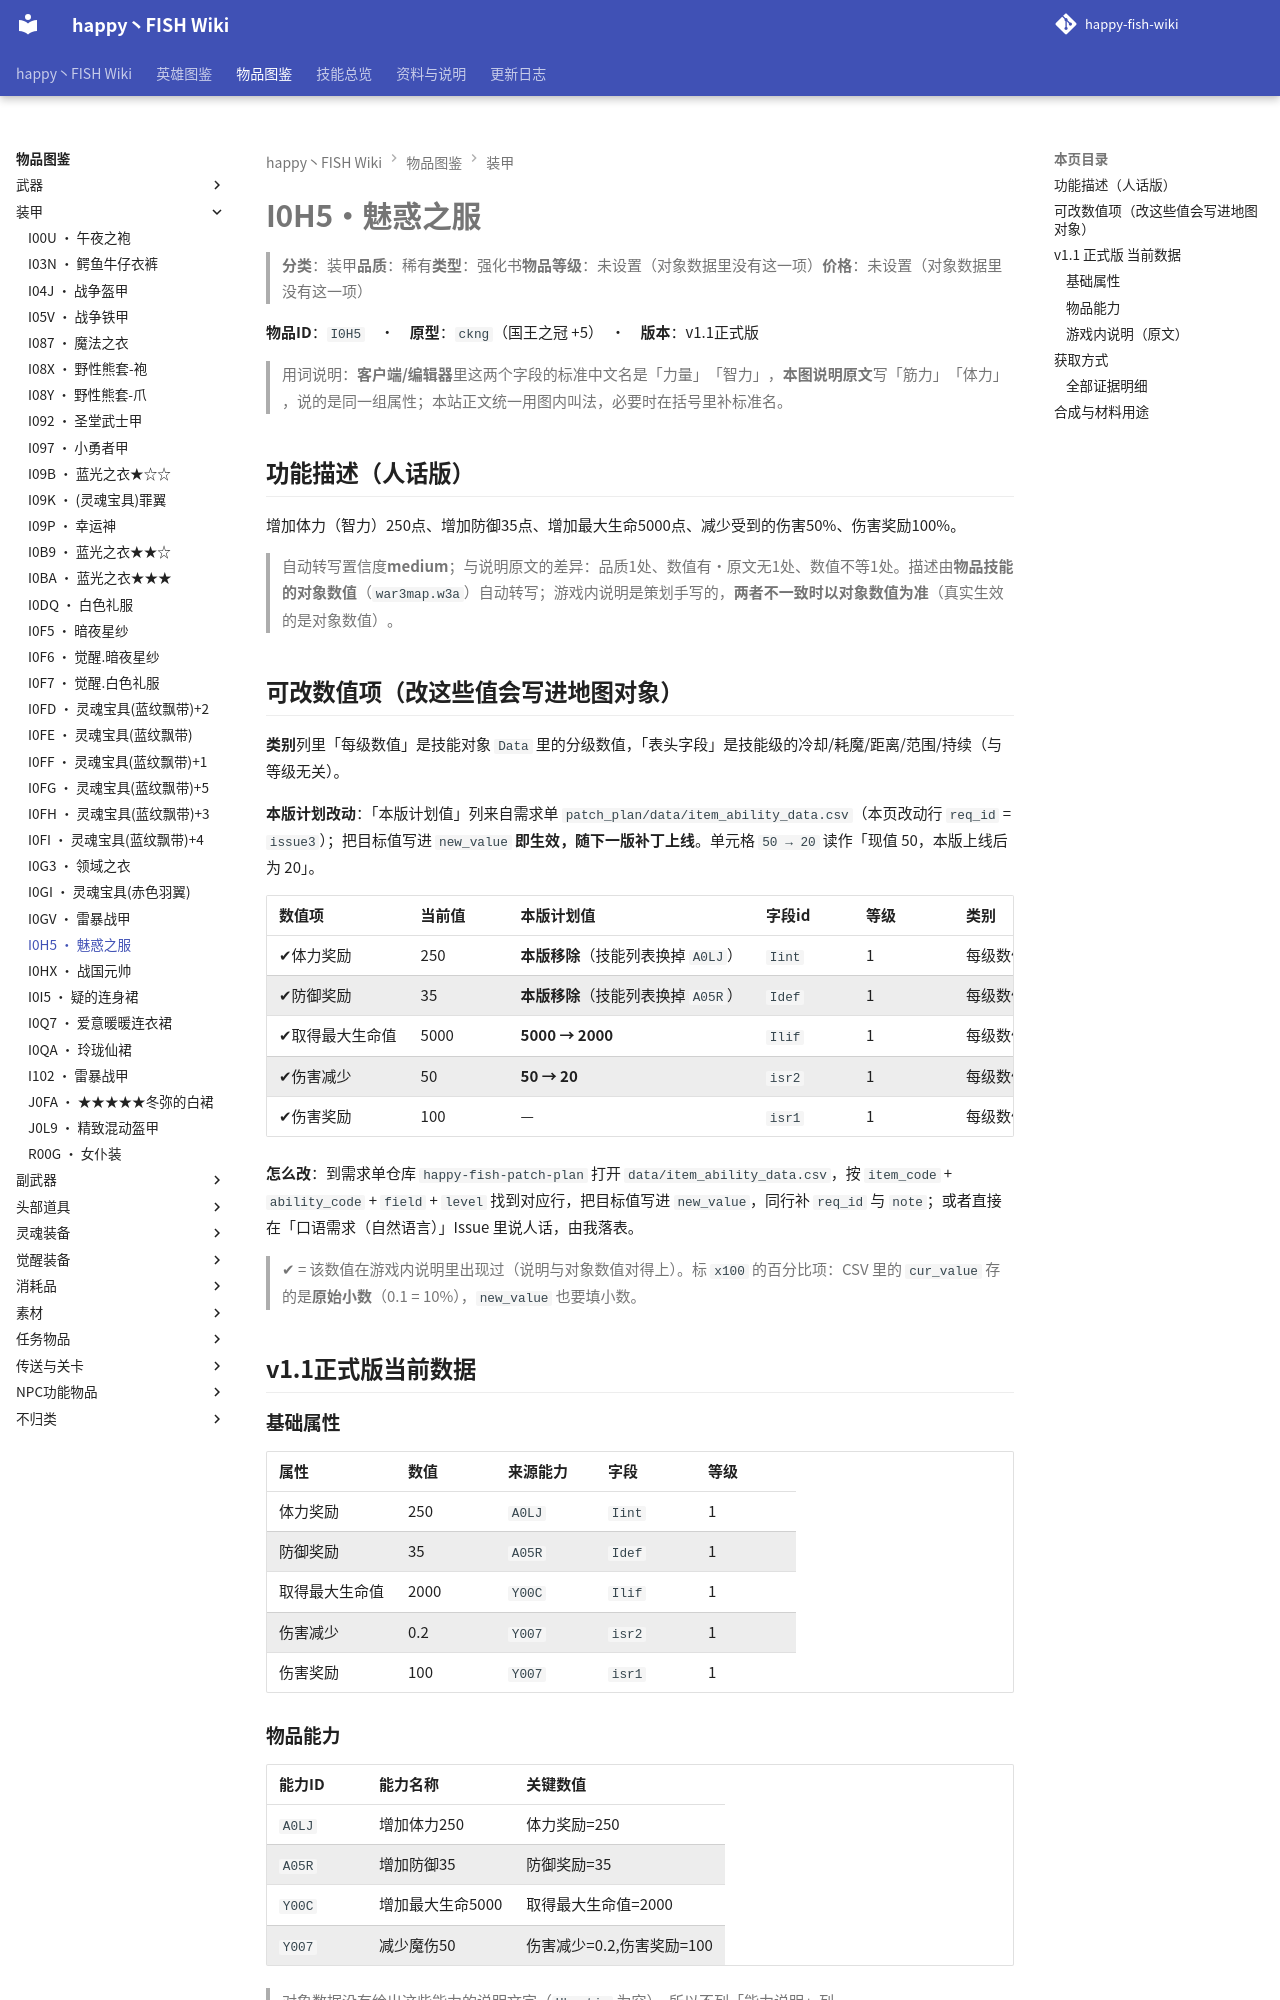

repository: slasher233/happy-fish-sao-wiki · page: items/装甲/I0H5_魅惑之服/index.html · generator: mkdocs

# I0H5 · 魅惑之服

> **分类**：装甲　**品质**：稀有　**类型**：强化书　**物品等级**：未设置（对象数据里没有这一项）　**价格**：未设置（对象数据里没有这一项）

**物品 ID**：`I0H5`　·　**原型**：`ckng`（国王之冠 +5）　·　**版本**：v1.1 正式版

> 用词说明：**客户端/编辑器**里这两个字段的标准中文名是「力量」「智力」，**本图说明原文**写「筋力」「体力」，说的是同一组属性；本站正文统一用图内叫法，必要时在括号里补标准名。

## 功能描述（人话版）

增加体力（智力） 250 点、增加防御 35 点、增加最大生命 5000 点、减少受到的伤害 50%、伤害奖励 100%。

> 自动转写置信度 **medium**；与说明原文的差异：品质 1 处、数值有·原文无 1 处、数值不等 1 处。
> 描述由**物品技能的对象数值**（`war3map.w3a`）自动转写；游戏内说明是策划手写的，**两者不一致时以对象数值为准**（真实生效的是对象数值）。

## 可改数值项（改这些值会写进地图对象）

**类别**列里「每级数值」是技能对象 `Data` 里的分级数值，「表头字段」是技能级的冷却/耗魔/距离/范围/持续（与等级无关）。

**本版计划改动**：「本版计划值」列来自需求单 `patch_plan/data/item_ability_data.csv`（本页改动行 `req_id` = `issue3`）；把目标值写进 `new_value` **即生效，随下一版补丁上线**。单元格 `50 → 20` 读作「现值 50，本版上线后为 20」。

| 数值项 | 当前值 | 本版计划值 | 字段 id | 等级 | 类别 | 备注 |
| --- | --- | --- | --- | --- | --- | --- |
| ✔ 体力奖励 | 250 | **本版移除**（技能列表换掉 `A0LJ`） | `Iint` | 1 | 每级数值 | 单位：点 |
| ✔ 防御奖励 | 35 | **本版移除**（技能列表换掉 `A05R`） | `Idef` | 1 | 每级数值 | 单位：点 |
| ✔ 取得最大生命值 | 5000 | **5000 → 2000** | `Ilif` | 1 | 每级数值 | 单位：点 |
| ✔ 伤害减少 | 50 | **50 → 20** | `isr2` | 1 | 每级数值 | 原始值 0.5（= 50%） |
| ✔ 伤害奖励 | 100 | — | `isr1` | 1 | 每级数值 | — |


**怎么改**：到需求单仓库 `happy-fish-patch-plan` 打开 `data/item_ability_data.csv`，按 `item_code` + `ability_code` + `field` + `level` 找到对应行，把目标值写进 `new_value`，同行补 `req_id` 与 `note`；或者直接在「口语需求（自然语言）」Issue 里说人话，由我落表。

> ✔ = 该数值在游戏内说明里出现过（说明与对象数值对得上）。标 `x100` 的百分比项：CSV 里的 `cur_value` 存的是**原始小数**（0.1 = 10%），`new_value` 也要填小数。

## v1.1 正式版 当前数据

### 基础属性

| 属性 | 数值 | 来源能力 | 字段 | 等级 |
| --- | --- | --- | --- | --- |
| 体力奖励 | 250 | `A0LJ` | `Iint` | 1 |
| 防御奖励 | 35 | `A05R` | `Idef` | 1 |
| 取得最大生命值 | 2000 | `Y00C` | `Ilif` | 1 |
| 伤害减少 | 0.2 | `Y007` | `isr2` | 1 |
| 伤害奖励 | 100 | `Y007` | `isr1` | 1 |

### 物品能力

| 能力 ID | 能力名称 | 关键数值 |
| --- | --- | --- |
| `A0LJ` | 增加体力250 | 体力奖励=250 |
| `A05R` | 增加防御35 | 防御奖励=35 |
| `Y00C` | 增加最大生命5000 | 取得最大生命值=2000 |
| `Y007` | 减少魔伤50 | 伤害减少=0.2, 伤害奖励=100 |


> 对象数据没有给出这些能力的说明文字（`Ubertip` 为空），所以不列「能力说明」列。

### 游戏内说明（原文）

> 装甲
>
> 体力:250
> 生命值:2000
> 防御值:35
> 魔法防御:20
> 能力:冰属性增幅10%(C级)
> 品质:稀有
>
> 具备魅力同时也具备魔力的服装,很少人知道此衣服的来源之处

_（提示工具（Tip）与物品名相同，没有额外说明。）_

## 获取方式

- **能不能拿到**：可获得
- **怎么拿**：BOSS『nrvs』掉落（概率34%）
- **掉落 BOSS**：nrvs

_（本节无内容：`item_sources.json` 里这件物品的来源没有记到具体 BOSS/宝箱/店，只有「可获得」这一条笼统记录；逐条证据见下方「全部证据明细」。）_
